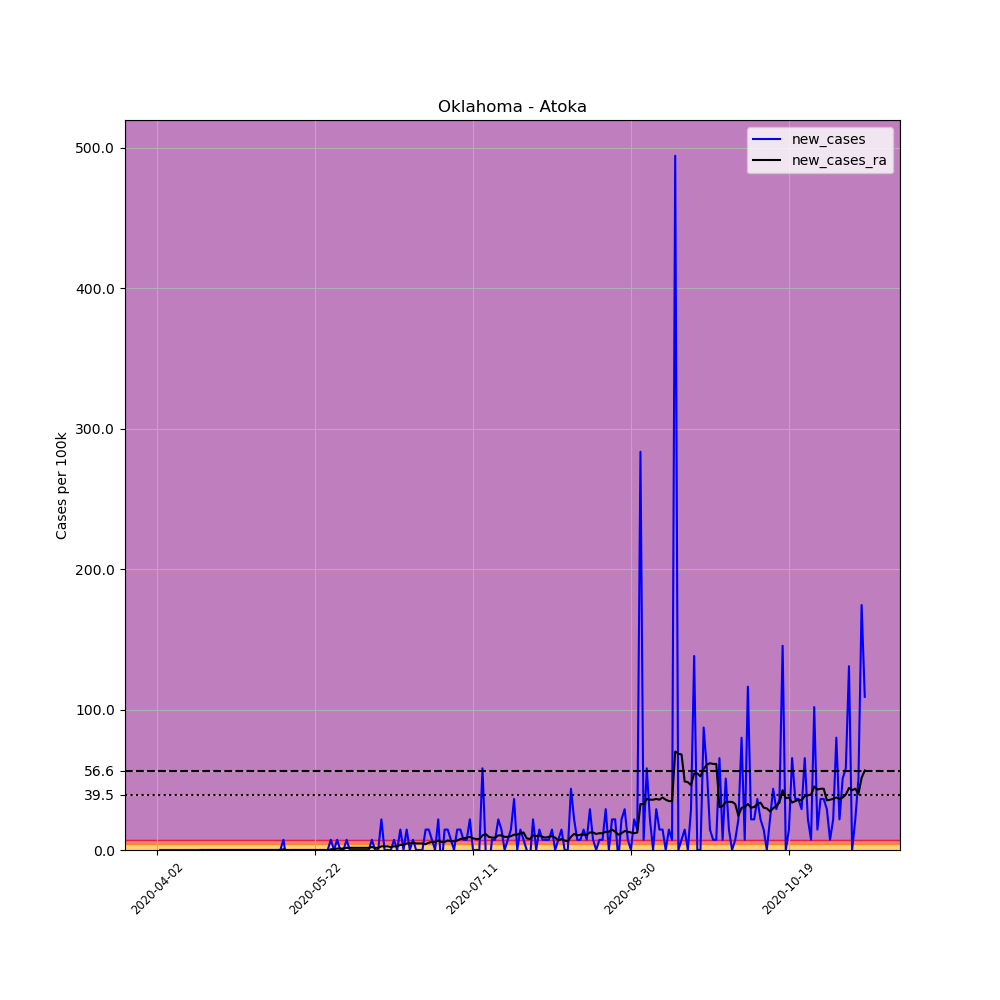

Values plotted in this chart, from the file beside it:
, date, county, state, fips, cases, deaths, COUNTY, STNAME, CTYNAME, POPESTIMATE2019, per_100k, new_cases, new_cases_ra
528107, 2020-04-02, Atoka, Oklahoma, 40005, 1, 0, 5, Oklahoma, Atoka, 13758, 7.268, , 
528108, 2020-04-03, Atoka, Oklahoma, 40005, 1, 0, 5, Oklahoma, Atoka, 13758, 7.268, 0.0, 
528109, 2020-04-04, Atoka, Oklahoma, 40005, 1, 0, 5, Oklahoma, Atoka, 13758, 7.268, 0.0, 
528110, 2020-04-05, Atoka, Oklahoma, 40005, 1, 0, 5, Oklahoma, Atoka, 13758, 7.268, 0.0, 
528111, 2020-04-06, Atoka, Oklahoma, 40005, 1, 0, 5, Oklahoma, Atoka, 13758, 7.268, 0.0, 
528112, 2020-04-07, Atoka, Oklahoma, 40005, 1, 0, 5, Oklahoma, Atoka, 13758, 7.268, 0.0, 
528113, 2020-04-08, Atoka, Oklahoma, 40005, 1, 0, 5, Oklahoma, Atoka, 13758, 7.268, 0.0, 
528114, 2020-04-09, Atoka, Oklahoma, 40005, 1, 0, 5, Oklahoma, Atoka, 13758, 7.268, 0.0, 
528115, 2020-04-10, Atoka, Oklahoma, 40005, 1, 0, 5, Oklahoma, Atoka, 13758, 7.268, 0.0, 
528116, 2020-04-11, Atoka, Oklahoma, 40005, 1, 0, 5, Oklahoma, Atoka, 13758, 7.268, 0.0, 
528117, 2020-04-12, Atoka, Oklahoma, 40005, 1, 0, 5, Oklahoma, Atoka, 13758, 7.268, 0.0, 
528118, 2020-04-13, Atoka, Oklahoma, 40005, 1, 0, 5, Oklahoma, Atoka, 13758, 7.268, 0.0, 
528119, 2020-04-14, Atoka, Oklahoma, 40005, 1, 0, 5, Oklahoma, Atoka, 13758, 7.268, 0.0, 
528120, 2020-04-15, Atoka, Oklahoma, 40005, 1, 0, 5, Oklahoma, Atoka, 13758, 7.268, 0.0, 
528121, 2020-04-16, Atoka, Oklahoma, 40005, 1, 0, 5, Oklahoma, Atoka, 13758, 7.268, 0.0, 0.0
528122, 2020-04-17, Atoka, Oklahoma, 40005, 1, 0, 5, Oklahoma, Atoka, 13758, 7.268, 0.0, 0.0
528123, 2020-04-18, Atoka, Oklahoma, 40005, 1, 0, 5, Oklahoma, Atoka, 13758, 7.268, 0.0, 0.0
528124, 2020-04-19, Atoka, Oklahoma, 40005, 1, 0, 5, Oklahoma, Atoka, 13758, 7.268, 0.0, 0.0
528125, 2020-04-20, Atoka, Oklahoma, 40005, 1, 0, 5, Oklahoma, Atoka, 13758, 7.268, 0.0, 0.0
528126, 2020-04-21, Atoka, Oklahoma, 40005, 1, 0, 5, Oklahoma, Atoka, 13758, 7.268, 0.0, 0.0
528127, 2020-04-22, Atoka, Oklahoma, 40005, 1, 0, 5, Oklahoma, Atoka, 13758, 7.268, 0.0, 0.0
528128, 2020-04-23, Atoka, Oklahoma, 40005, 1, 0, 5, Oklahoma, Atoka, 13758, 7.268, 0.0, 0.0
528129, 2020-04-24, Atoka, Oklahoma, 40005, 1, 0, 5, Oklahoma, Atoka, 13758, 7.268, 0.0, 0.0
528130, 2020-04-25, Atoka, Oklahoma, 40005, 1, 0, 5, Oklahoma, Atoka, 13758, 7.268, 0.0, 0.0
528131, 2020-04-26, Atoka, Oklahoma, 40005, 1, 0, 5, Oklahoma, Atoka, 13758, 7.268, 0.0, 0.0
528132, 2020-04-27, Atoka, Oklahoma, 40005, 1, 0, 5, Oklahoma, Atoka, 13758, 7.268, 0.0, 0.0
528133, 2020-04-28, Atoka, Oklahoma, 40005, 1, 0, 5, Oklahoma, Atoka, 13758, 7.268, 0.0, 0.0
528134, 2020-04-29, Atoka, Oklahoma, 40005, 1, 0, 5, Oklahoma, Atoka, 13758, 7.268, 0.0, 0.0
528135, 2020-04-30, Atoka, Oklahoma, 40005, 1, 0, 5, Oklahoma, Atoka, 13758, 7.268, 0.0, 0.0
528136, 2020-05-01, Atoka, Oklahoma, 40005, 1, 0, 5, Oklahoma, Atoka, 13758, 7.268, 0.0, 0.0
528137, 2020-05-02, Atoka, Oklahoma, 40005, 1, 0, 5, Oklahoma, Atoka, 13758, 7.268, 0.0, 0.0
528138, 2020-05-03, Atoka, Oklahoma, 40005, 1, 0, 5, Oklahoma, Atoka, 13758, 7.268, 0.0, 0.0
528139, 2020-05-04, Atoka, Oklahoma, 40005, 1, 0, 5, Oklahoma, Atoka, 13758, 7.268, 0.0, 0.0
528140, 2020-05-05, Atoka, Oklahoma, 40005, 1, 0, 5, Oklahoma, Atoka, 13758, 7.268, 0.0, 0.0
528141, 2020-05-06, Atoka, Oklahoma, 40005, 1, 0, 5, Oklahoma, Atoka, 13758, 7.268, 0.0, 0.0
528142, 2020-05-07, Atoka, Oklahoma, 40005, 1, 0, 5, Oklahoma, Atoka, 13758, 7.268, 0.0, 0.0
528143, 2020-05-08, Atoka, Oklahoma, 40005, 1, 0, 5, Oklahoma, Atoka, 13758, 7.268, 0.0, 0.0
528144, 2020-05-09, Atoka, Oklahoma, 40005, 1, 0, 5, Oklahoma, Atoka, 13758, 7.268, 0.0, 0.0
528145, 2020-05-10, Atoka, Oklahoma, 40005, 1, 0, 5, Oklahoma, Atoka, 13758, 7.268, 0.0, 0.0
528146, 2020-05-11, Atoka, Oklahoma, 40005, 1, 0, 5, Oklahoma, Atoka, 13758, 7.268, 0.0, 0.0
528147, 2020-05-12, Atoka, Oklahoma, 40005, 2, 0, 5, Oklahoma, Atoka, 13758, 14.54, 7.268, 0.5192
528148, 2020-05-13, Atoka, Oklahoma, 40005, 1, 0, 5, Oklahoma, Atoka, 13758, 7.268, -7.268, 0.0
528149, 2020-05-14, Atoka, Oklahoma, 40005, 1, 0, 5, Oklahoma, Atoka, 13758, 7.268, 0.0, 0.0
528150, 2020-05-15, Atoka, Oklahoma, 40005, 1, 0, 5, Oklahoma, Atoka, 13758, 7.268, 0.0, 0.0
528151, 2020-05-16, Atoka, Oklahoma, 40005, 1, 0, 5, Oklahoma, Atoka, 13758, 7.268, 0.0, 0.0
528152, 2020-05-17, Atoka, Oklahoma, 40005, 1, 0, 5, Oklahoma, Atoka, 13758, 7.268, 0.0, 0.0
528153, 2020-05-18, Atoka, Oklahoma, 40005, 1, 0, 5, Oklahoma, Atoka, 13758, 7.268, 0.0, 0.0
528154, 2020-05-19, Atoka, Oklahoma, 40005, 1, 0, 5, Oklahoma, Atoka, 13758, 7.268, 0.0, 0.0
528155, 2020-05-20, Atoka, Oklahoma, 40005, 1, 0, 5, Oklahoma, Atoka, 13758, 7.268, 0.0, 0.0
528156, 2020-05-21, Atoka, Oklahoma, 40005, 1, 0, 5, Oklahoma, Atoka, 13758, 7.268, 0.0, 0.0
528157, 2020-05-22, Atoka, Oklahoma, 40005, 1, 0, 5, Oklahoma, Atoka, 13758, 7.268, 0.0, 0.0
528158, 2020-05-23, Atoka, Oklahoma, 40005, 1, 0, 5, Oklahoma, Atoka, 13758, 7.268, 0.0, 0.0
528159, 2020-05-24, Atoka, Oklahoma, 40005, 1, 0, 5, Oklahoma, Atoka, 13758, 7.268, 0.0, 0.0
528160, 2020-05-25, Atoka, Oklahoma, 40005, 1, 0, 5, Oklahoma, Atoka, 13758, 7.268, 0.0, 0.0
528161, 2020-05-26, Atoka, Oklahoma, 40005, 1, 0, 5, Oklahoma, Atoka, 13758, 7.268, 0.0, -0.5192
528162, 2020-05-27, Atoka, Oklahoma, 40005, 2, 0, 5, Oklahoma, Atoka, 13758, 14.54, 7.268, 0.5192
528163, 2020-05-28, Atoka, Oklahoma, 40005, 2, 0, 5, Oklahoma, Atoka, 13758, 14.54, 0.0, 0.5192
528164, 2020-05-29, Atoka, Oklahoma, 40005, 3, 0, 5, Oklahoma, Atoka, 13758, 21.81, 7.268, 1.038
528165, 2020-05-30, Atoka, Oklahoma, 40005, 3, 0, 5, Oklahoma, Atoka, 13758, 21.81, 0.0, 1.038
528166, 2020-05-31, Atoka, Oklahoma, 40005, 3, 0, 5, Oklahoma, Atoka, 13758, 21.81, 0.0, 1.038
... 165 more rows
